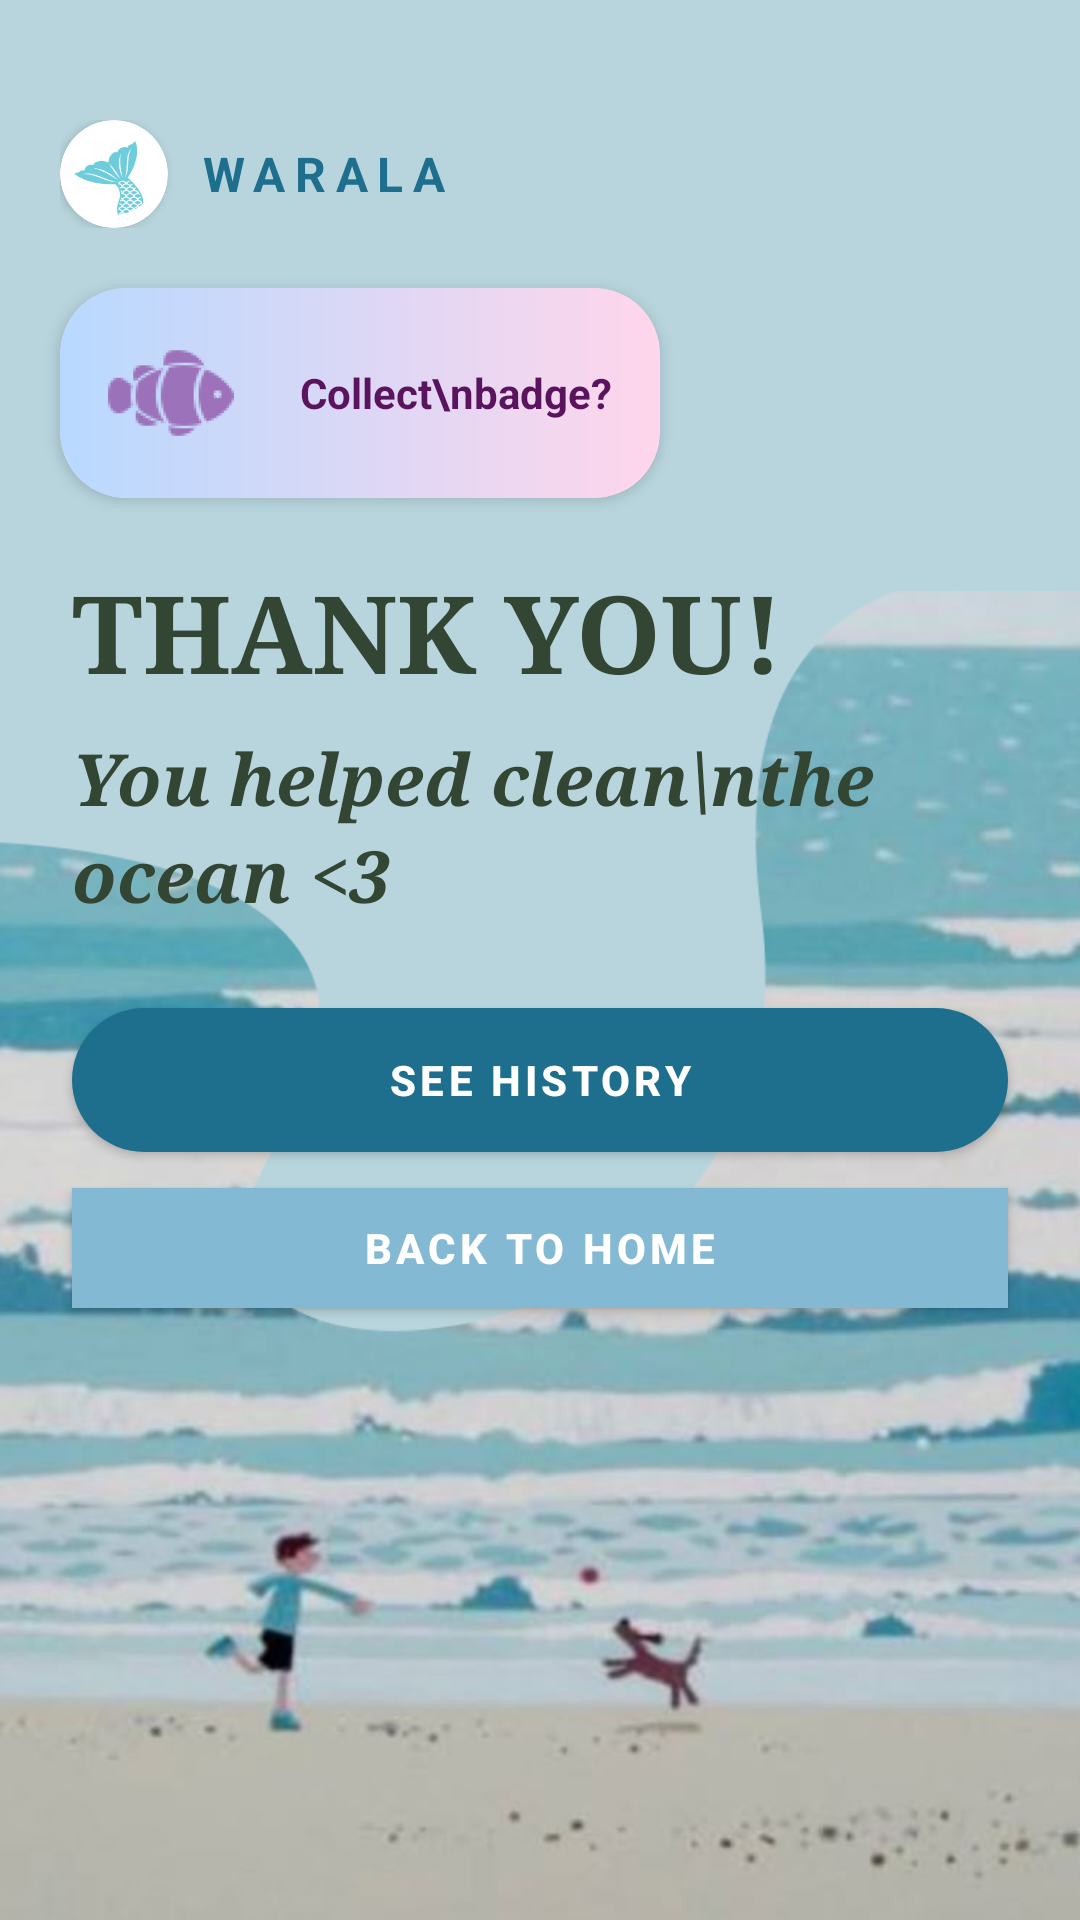

Layout XML and referenced resources for this Android screen:
<!-- AndroidManifest.xml: activity theme Theme.AppCompat.Light.NoActionBar -->
<!-- res/layout/activity_thank_you_volunteer.xml -->
<?xml version="1.0" encoding="utf-8"?>
<androidx.constraintlayout.widget.ConstraintLayout
    xmlns:android="http://schemas.android.com/apk/res/android"
    xmlns:app="http://schemas.android.com/apk/res-auto"
    xmlns:tools="http://schemas.android.com/tools"
    android:layout_width="match_parent"
    android:layout_height="match_parent"
    android:background="@color/light_blue"
    tools:context=".ui.event_activity.ThankYouVolunteerActivity">

    
    <ImageView
        android:id="@+id/imgOcean"
        android:layout_width="404dp"
        android:layout_height="443dp"
        android:scaleType="centerCrop"
        android:src="@drawable/ic_ocean_thankyou"
        app:layout_constraintBottom_toBottomOf="parent"
        app:layout_constraintEnd_toEndOf="parent"
        app:layout_constraintStart_toStartOf="parent" />


    
    <LinearLayout
        android:id="@+id/layoutLogo"
        android:layout_width="wrap_content"
        android:layout_height="wrap_content"
        android:gravity="center_vertical"
        android:orientation="horizontal"
        android:layout_marginStart="20dp"
        android:layout_marginTop="40dp"
        app:layout_constraintStart_toStartOf="parent"
        app:layout_constraintTop_toTopOf="parent">

        
        <androidx.cardview.widget.CardView
            android:layout_width="36dp"
            android:layout_height="36dp"
            app:cardBackgroundColor="@color/white"
            app:cardCornerRadius="18dp"
            app:cardElevation="2dp">
            <ImageView
                android:layout_width="match_parent"
                android:layout_height="match_parent"
                android:padding="4dp"
                android:scaleType="fitCenter"
                android:src="@drawable/ic_waralalogo" />
        </androidx.cardview.widget.CardView>

        
        <TextView
            android:layout_width="wrap_content"
            android:layout_height="wrap_content"
            android:text="WARALA"
            android:textColor="@color/teal_700"
            android:textSize="16sp"
            android:textStyle="bold"
            android:letterSpacing="0.2"
            android:layout_marginStart="10dp" />

    </LinearLayout>

    
    <androidx.cardview.widget.CardView
        android:id="@+id/cardBadge"
        android:layout_width="200dp"
        android:layout_height="70dp"
        android:layout_marginStart="20dp"
        android:layout_marginTop="20dp"
        app:cardCornerRadius="22dp"
        app:cardElevation="3dp"
        app:cardBackgroundColor="#E8D7F6"
        app:layout_constraintStart_toStartOf="parent"
        app:layout_constraintTop_toBottomOf="@id/layoutLogo">

        
        <LinearLayout
            android:layout_width="match_parent"
            android:layout_height="match_parent"
            android:orientation="horizontal"
            android:gravity="center_vertical"
            android:paddingStart="16dp"
            android:paddingEnd="16dp"
            android:background="@drawable/badge_gradient_bg">

            
            <ImageView
                android:layout_width="42dp"
                android:layout_height="42dp"
                android:src="@drawable/ic_fish_badge"
                android:scaleType="fitCenter"
                android:layout_marginEnd="12dp" />

            
            <TextView
                android:layout_width="0dp"
                android:layout_height="wrap_content"
                android:layout_weight="1"
                android:gravity="end"
                android:lineSpacingExtra="2dp"
                android:text="Collect\nbadge?"
                android:textColor="#5A145E"
                android:textSize="14sp"
                android:textStyle="bold" />

        </LinearLayout>

    </androidx.cardview.widget.CardView>


    
    <TextView
        android:id="@+id/tvThankYou"
        android:layout_width="0dp"
        android:layout_height="wrap_content"
        android:text="THANK YOU!"
        android:textColor="@color/normal_black"
        android:textSize="36sp"
        android:textStyle="bold"
        android:fontFamily="serif"
        android:layout_marginStart="24dp"
        android:layout_marginEnd="24dp"
        android:layout_marginTop="20dp"
        app:layout_constraintStart_toStartOf="parent"
        app:layout_constraintEnd_toEndOf="parent"
        app:layout_constraintTop_toBottomOf="@id/cardBadge" />

    
    <TextView
        android:id="@+id/tvSubtitle"
        android:layout_width="0dp"
        android:layout_height="wrap_content"
        android:text="You helped clean\nthe ocean &lt;3"
        android:textColor="@color/normal_black"
        android:textSize="24sp"
        android:textStyle="bold|italic"
        android:fontFamily="serif"
        android:lineSpacingExtra="4dp"
        android:layout_marginStart="24dp"
        android:layout_marginEnd="24dp"
        android:layout_marginTop="8dp"
        app:layout_constraintStart_toStartOf="parent"
        app:layout_constraintEnd_toEndOf="parent"
        app:layout_constraintTop_toBottomOf="@id/tvThankYou" />

    
    <Button
        android:id="@+id/btnSeeHistory"
        android:layout_width="0dp"
        android:layout_height="48dp"
        android:background="@drawable/btn_teal_rounded"
        android:text="SEE HISTORY"
        android:textColor="@color/white"
        android:textSize="14sp"
        android:textStyle="bold"
        android:letterSpacing="0.1"
        android:layout_marginStart="24dp"
        android:layout_marginEnd="24dp"
        android:layout_marginTop="28dp"
        app:layout_constraintStart_toStartOf="parent"
        app:layout_constraintEnd_toEndOf="parent"
        app:layout_constraintTop_toBottomOf="@id/tvSubtitle" />

    
    <Button
        android:id="@+id/btnBackToHome"
        android:layout_width="0dp"
        android:layout_height="40dp"
        android:background="@color/sky_blue"
        android:text="BACK TO HOME"
        android:textColor="@color/white"
        android:textSize="14sp"
        android:textStyle="bold"
        android:letterSpacing="0.1"
        android:layout_marginStart="24dp"
        android:layout_marginEnd="24dp"
        android:layout_marginTop="12dp"
        app:layout_constraintStart_toStartOf="parent"
        app:layout_constraintEnd_toEndOf="parent"
        app:layout_constraintTop_toBottomOf="@id/btnSeeHistory" />


</androidx.constraintlayout.widget.ConstraintLayout>
<!-- resources referenced by this layout -->
<resources>
  <color name="light_blue">#B8D5DD</color>
  <color name="normal_black">#334633</color>
  <color name="sky_blue">#83B9D2</color>
  <color name="teal_700">#1E6F8E</color>
  <color name="white">#FFFFFF</color>
  <!-- drawable badge_gradient_bg (drawable) -->
  <?xml version="1.0" encoding="utf-8"?>
  <shape xmlns:android="http://schemas.android.com/apk/res/android">
  
      <corners android:radius="22dp"/>
  
      <gradient
          android:startColor="#B8D9FF"
          android:endColor="#FFD6EC"
          android:angle="0"/>
  
  </shape>
  <!-- drawable btn_teal_rounded (drawable) -->
  <?xml version="1.0" encoding="utf-8"?>
  <shape xmlns:android="http://schemas.android.com/apk/res/android"
      android:shape="rectangle">
      <solid android:color="#1E6F8E" />
      <corners android:radius="50dp" />
  </shape>
  <!-- drawable ic_fish_badge: png bitmap (drawable, 1995 bytes) -->
  <!-- drawable ic_ocean_thankyou: png bitmap (drawable, 616153 bytes) -->
  <!-- drawable ic_waralalogo: png bitmap (drawable, 17885 bytes) -->
</resources>
